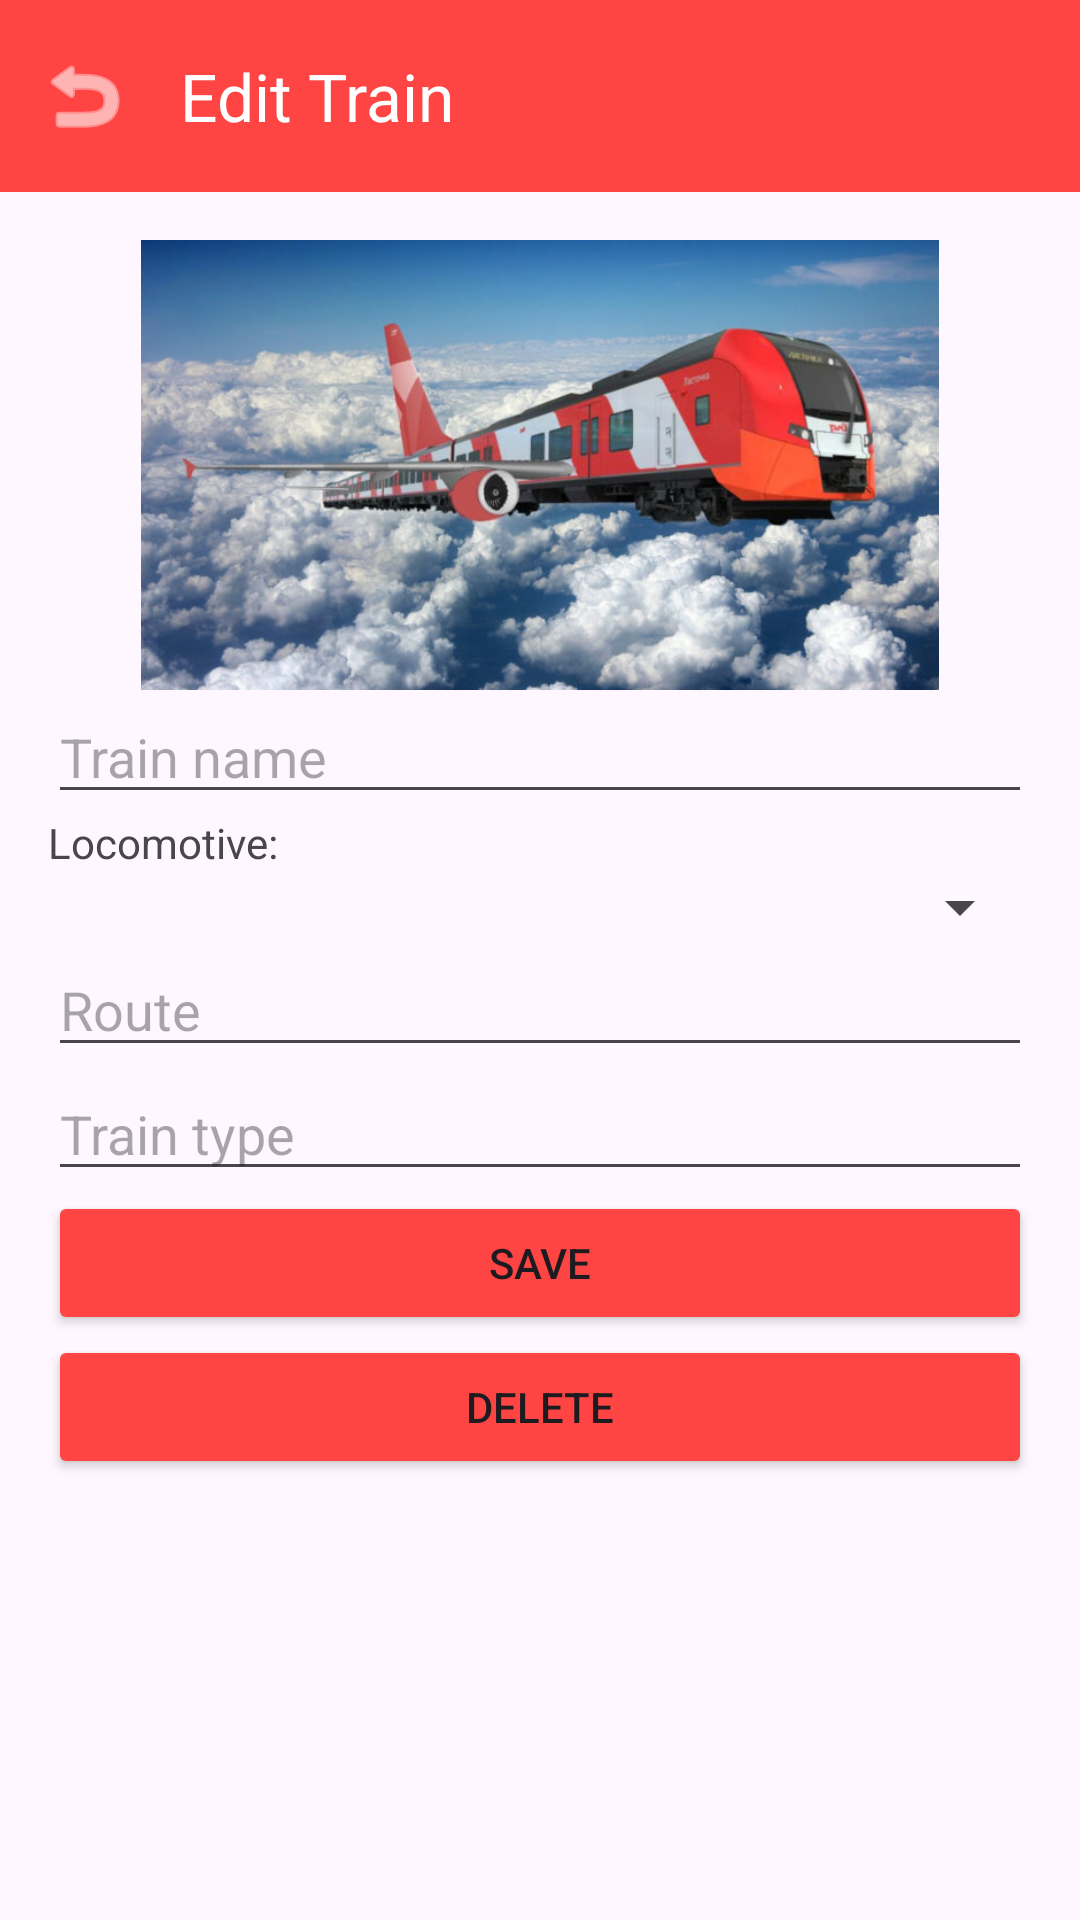

Write the Android layout XML for this screen, with the resource values it uses.
<!-- AndroidManifest.xml: application theme Theme.MyApplication -->
<!-- res/layout/fragment_train_edit.xml -->
<?xml version="1.0" encoding="utf-8"?>
<androidx.coordinatorlayout.widget.CoordinatorLayout
    xmlns:android="http://schemas.android.com/apk/res/android"
    xmlns:app="http://schemas.android.com/apk/res-auto"
    android:layout_width="match_parent"
    android:layout_height="match_parent">

    <com.google.android.material.appbar.AppBarLayout
        android:layout_width="match_parent"
        android:layout_height="wrap_content">

        <com.google.android.material.appbar.MaterialToolbar
            android:id="@+id/toolbar"
            android:layout_width="match_parent"
            android:layout_height="?attr/actionBarSize"
            app:navigationIcon="@android:drawable/ic_menu_revert"
            app:navigationIconTint="@color/white"
            app:title="Edit Train"
            android:background="@color/red"
            app:titleTextColor="@color/white"
            />
    </com.google.android.material.appbar.AppBarLayout>

    <ScrollView
        android:layout_width="match_parent"
        android:layout_height="match_parent"
        android:layout_margin="16dp"
        app:layout_behavior="@string/appbar_scrolling_view_behavior">

        <LinearLayout
            android:layout_width="match_parent"
            android:layout_height="wrap_content"
            android:orientation="vertical">
            <ImageView
                android:layout_width="300dp"
                android:layout_height="150dp"
                android:id="@+id/image"
                android:layout_gravity="center"
                android:src="@drawable/rzd1"
                />

            <EditText
                android:id="@+id/train_name"
                android:layout_width="match_parent"
                android:layout_height="wrap_content"
                android:hint="Train name"/>
            <TextView
                android:layout_width="wrap_content"
                android:layout_height="wrap_content"
                android:text="Locomotive:"/>
            <Spinner
                android:id="@+id/locomotive"
                android:layout_width="match_parent"
                android:layout_height="wrap_content"
                android:hint="Locomotive"/>





            <EditText
                android:id="@+id/route"
                android:layout_width="match_parent"
                android:layout_height="wrap_content"
                android:hint="Route"/>
            <EditText
                android:id="@+id/train_type"
                android:layout_width="match_parent"
                android:layout_height="wrap_content"
                android:hint="Train type"/>

            <Button
                android:id="@+id/buttonSave"
                android:backgroundTint="@color/red"
                android:layout_width="match_parent"
                android:layout_height="wrap_content"
                android:text="Save"
                />

            <Button
                android:id="@+id/buttonDelete"
                android:layout_width="match_parent"
                android:layout_height="wrap_content"
                android:text="Delete"
                android:backgroundTint="@color/red"/>
        </LinearLayout>
    </ScrollView>
</androidx.coordinatorlayout.widget.CoordinatorLayout>
<!-- resources referenced by this layout -->
<resources>
  <color name="red">#FF4444</color>
  <color name="white">#FFFFFFFF</color>
  <!-- drawable rzd1: jpg bitmap (drawable, 61224 bytes) -->
  <style name="Theme.MyApplication" parent="Base.Theme.MyApplication" />
  <style name="Base.Theme.MyApplication" parent="Theme.Material3.DayNight.NoActionBar">
          
          
      </style>
</resources>
